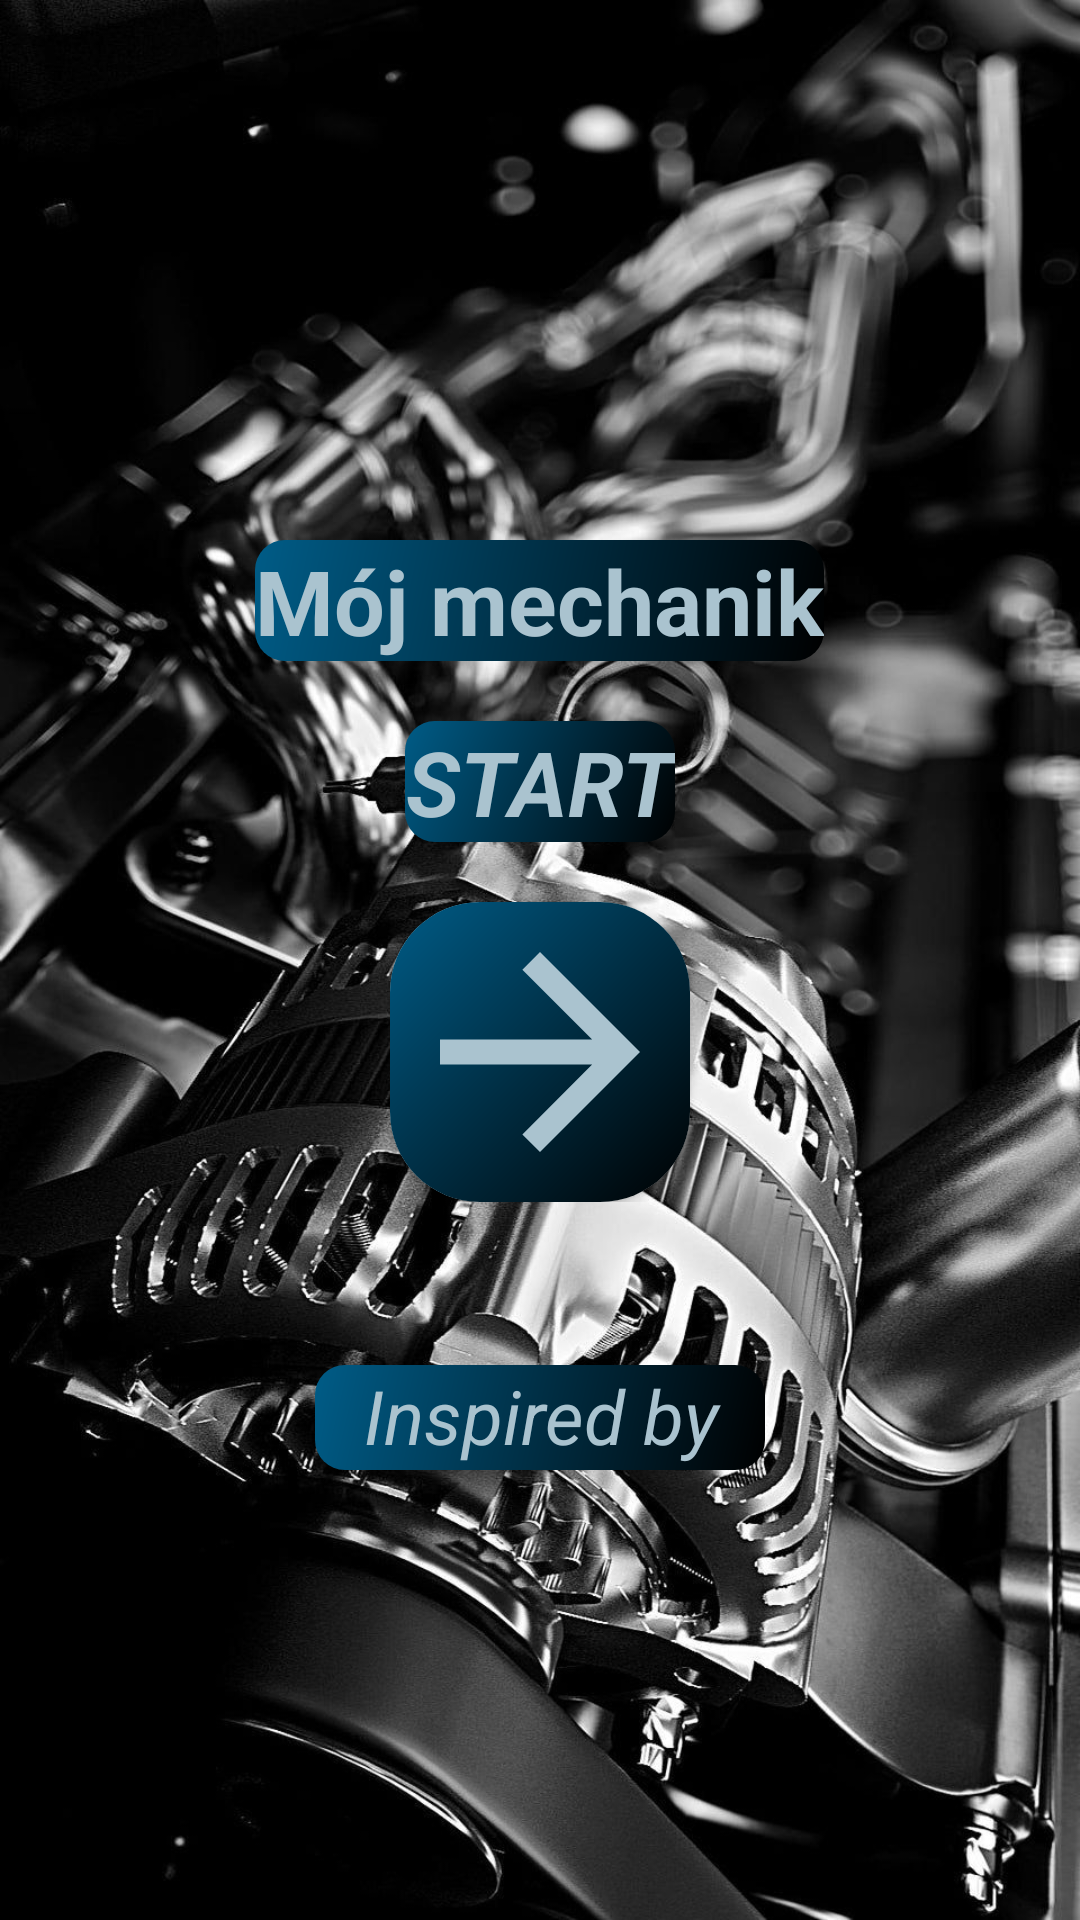

Reconstruct the res/layout file that produces this screen, plus the resources it refers to.
<!-- AndroidManifest.xml: activity theme MyFullScreen -->
<!-- res/layout/activity_main.xml -->
<?xml version="1.0" encoding="utf-8"?>
<FrameLayout
    xmlns:android="http://schemas.android.com/apk/res/android"
    xmlns:app="http://schemas.android.com/apk/res-auto"
    xmlns:tools="http://schemas.android.com/tools"
    android:layout_width="match_parent"
    android:layout_height="match_parent"
    android:background="@drawable/engine_start"
    android:orientation="vertical"
    tools:context=".MainActivity"
    android:id="@+id/mainlayout">

    <RelativeLayout
        android:layout_width="match_parent"
        android:layout_height="wrap_content"
        tools:ignore="MissingConstraints"
        android:layout_marginTop="0dp">

        <TextView
            android:id="@+id/TekstMechanik"
            android:layout_width="wrap_content"
            android:layout_height="wrap_content"
            android:layout_centerInParent="true"
            android:layout_marginTop="150dp"
            android:background="@drawable/gradient_background"
            android:gravity="center"
            android:text="Mój mechanik"
            android:textColor="@color/color_background"
            android:textSize="30sp"
            android:textStyle="bold" />

        <TextView
            android:id="@+id/STARTtekst"
            android:layout_width="wrap_content"
            android:layout_height="wrap_content"
            android:layout_below="@+id/TekstMechanik"
            android:layout_centerHorizontal="true"
            android:layout_marginTop="50dp"
            android:background="@drawable/gradient_background"
            android:gravity="center"
            android:text="START"
            android:textColor="@color/color_background"
            android:textSize="30sp"
            android:textStyle="bold|italic">

        </TextView>

        <androidx.cardview.widget.CardView
            android:layout_width="wrap_content"
            android:layout_height="wrap_content"
            app:cardCornerRadius="30dp"
            android:layout_below="@+id/STARTtekst"
            android:layout_centerHorizontal="true"
            android:layout_marginTop="20dp">

            <ImageView
                android:id="@+id/START"
                android:layout_width="100dp"
                android:layout_height="100dp"
                android:layout_below="@+id/STARTtekst"
                android:layout_centerHorizontal="true"
                android:background="@drawable/gradient_background"
                android:onClick="StartClick"
                android:src="@drawable/rightmaterialdesign">

            </ImageView>

        </androidx.cardview.widget.CardView>

    </RelativeLayout>

    <FrameLayout
        android:layout_width="match_parent"
        android:layout_height="match_parent"
        tools:ignore="MissingConstraints">

        <TextView
            android:id="@+id/TekstInspiredby"
            android:layout_width="150dp"
            android:layout_height="35dp"
            android:layout_gravity="center_horizontal|bottom"
            android:layout_marginBottom="150dp"
            android:text="Inspired by"
            android:textSize="25sp"
            android:textStyle="italic"
            android:background="@drawable/gradient_background"
            android:textAlignment="center"
            android:textColor="@color/color_background"/>

        <ImageView
            android:id="@+id/audi_logo"
            android:layout_width="250dp"
            android:layout_height="135dp"
            app:srcCompat="@drawable/audi_logo"
            android:layout_gravity="end|bottom"
            android:layout_marginBottom="20dp"/>

    </FrameLayout>

</FrameLayout>
<!-- resources referenced by this layout -->
<resources>
  <color name="color_background">#AAC3CF</color>
  <!-- drawable engine_start: jpg bitmap (drawable, 212432 bytes) -->
  <!-- drawable gradient_background (drawable) -->
  <?xml version="1.0" encoding="utf-8"?>
  <shape xmlns:android="http://schemas.android.com/apk/res/android"
      android:shape = "rectangle">
  
      <gradient
          android:startColor = "@color/color_main"
          android:endColor = "@color/black"
          android:type = "linear"
          android:angle="315"/>
  
      <corners android:radius="10dp" />
  
  </shape>
  <!-- drawable rightmaterialdesign (drawable) -->
  <?xml version="1.0" encoding="UTF-8" standalone="no"?>
  <vector xmlns:android="http://schemas.android.com/apk/res/android"
      android:autoMirrored="true"
      android:height="36dp"
      android:tint="@color/color_background"
      android:viewportHeight="24.0"
      android:viewportWidth="24.0"
      android:width="36dp">
        
      <path android:fillColor="@android:color/white"
          android:pathData="M12,4l-1.41,1.41L16.17,11H4v2h12.17l-5.58,5.59L12,20l8,-8z"/>
      
  </vector>
  <style name="MyFullScreen" parent="Theme.AppCompat.DayNight.NoActionBar">
          <item name="android:windowFullscreen">true</item>
      </style>
  <color name="color_main">#005C87</color>
  <color name="black">#FF000000</color>
</resources>
